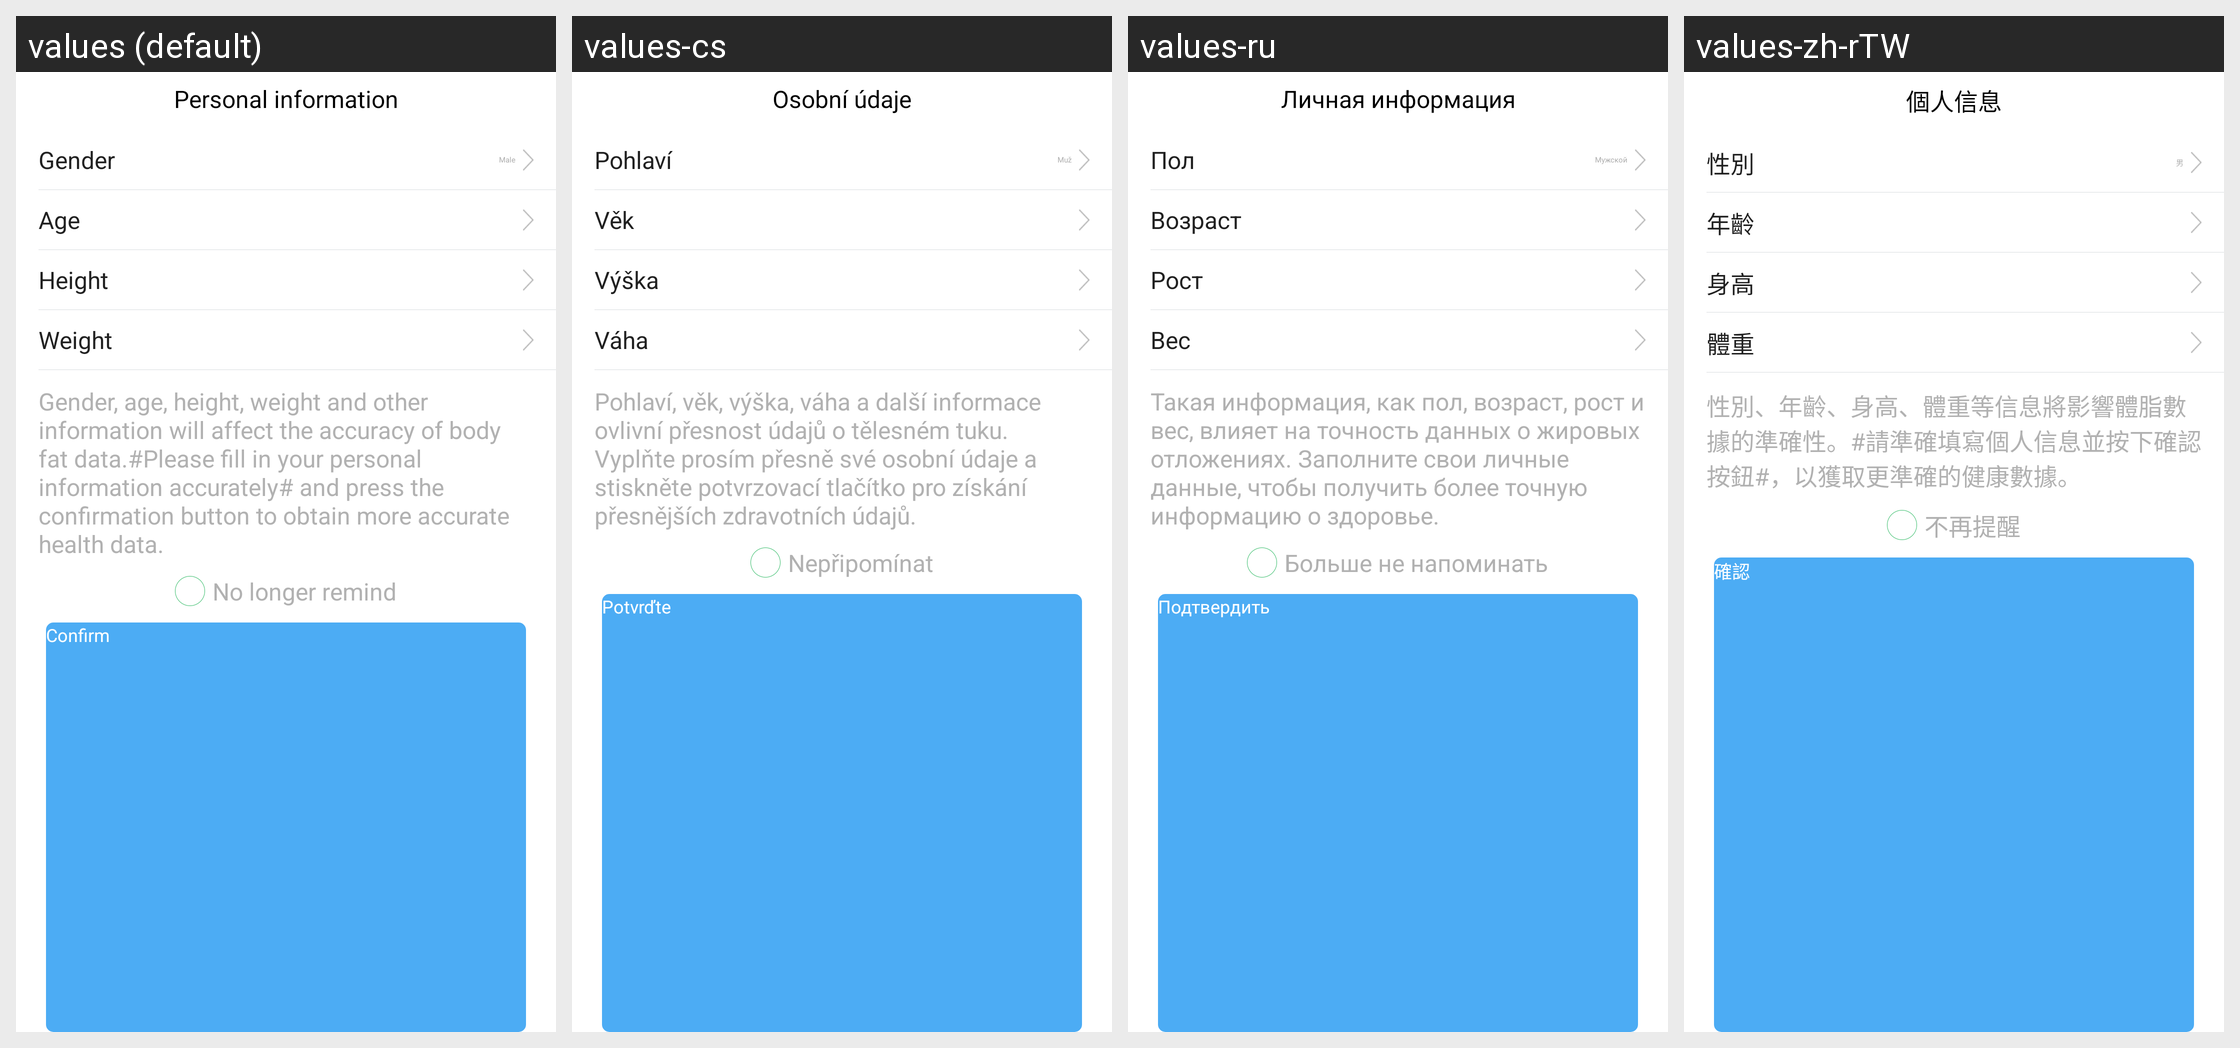

Here is an Android app screen in its default locale and in the app's own translations. Write out the translated-string differences for the strings that appear on this screen.
Android screen res/layout/body_information_confirm_dialog0.xml rendered under 4 locales, left to right: values (default), values-cs, values-ru, values-zh-rTW. Device: Nexus 5 (rendered at 1080×1920; each locale shown at half size, 540×960, under a caption strip naming it); theme AppTheme.
Other locales in the repository, not shown: values-af, values-am, values-ar, values-az, values-be, values-bg, values-bn, values-bs, values-ca, values-da, values-de, values-el, values-en-rGB, values-es, values-es-rUS, values-et, values-eu, values-fa, values-fi, values-fr, values-fr-rCA, values-gl, values-gu, values-hi, values-hi-rIN, values-hr, values-hu, values-hy, values-in, values-is, values-it, values-iw, values-ja, values-ka, values-kk, values-km, values-kn, values-ko, values-ky, values-lo, values-lt, values-lv, values-mk, values-ml, values-mn, values-mr, values-ms, values-my, values-nb, values-ne, values-nl, values-pa, values-pl, values-pt, values-pt-rPT, values-ro, values-si, values-sk, values-sl, values-sq, values-sr, values-sv, values-sw, values-ta, values-te, values-th, values-tl, values-tr, values-uk, values-ur, values-uz, values-vi, values-zh-rCN, values-zh-rHK, values-zh-rMO, values-zu.
Strings drawn on this screen, with the default value and each locale's value (text and hints the layout hard-codes, and strings that could not be matched under every locale, appear in the picture but are not listed):

personalInfo
  values: Personal information
  values-cs: Osobní údaje
  values-ru: Личная информация
  values-zh-rTW: 個人信息

personage_gender
  values: Gender
  values-cs: Pohlaví
  values-ru: Пол
  values-zh-rTW: 性別

personage_gender_male
  values: Male
  values-cs: Muž
  values-ru: Мужской
  values-zh-rTW: 男

personage_age
  values: Age
  values-cs: Věk
  values-ru: Возраст
  values-zh-rTW: 年齡

personage_height
  values: Height
  values-cs: Výška
  values-ru: Рост
  values-zh-rTW: 身高

personage_weight
  values: Weight
  values-cs: Váha
  values-ru: Вес
  values-zh-rTW: 體重

Body_Test_Tips_1
  values: Gender, age, height, weight and other information will affect the accuracy of body fat data.#Please fill in your personal information accurately# and press the confirmation button to obtain more accurate health data.
  values-cs: Pohlaví, věk, výška, váha a další informace ovlivní přesnost údajů o tělesném tuku. Vyplňte prosím přesně své osobní údaje a stiskněte potvrzovací tlačítko pro získání přesnějších zdravotních údajů.
  values-ru: Такая информация, как пол, возраст, рост и вес, влияет на точность данных о жировых отложениях. Заполните свои личные данные, чтобы получить более точную информацию о здоровье.
  values-zh-rTW: 性別、年齡、身高、體重等信息將影響體脂數據的準確性。#請準確填寫個人信息並按下確認按鈕#，以獲取更準確的健康數據。

No_longer_remind
  values: No longer remind
  values-cs: Nepřipomínat
  values-ru: Больше не напоминать
  values-zh-rTW: 不再提醒

confirm
  values: Confirm
  values-cs: Potvrďte
  values-ru: Подтвердить
  values-zh-rTW: 確認
